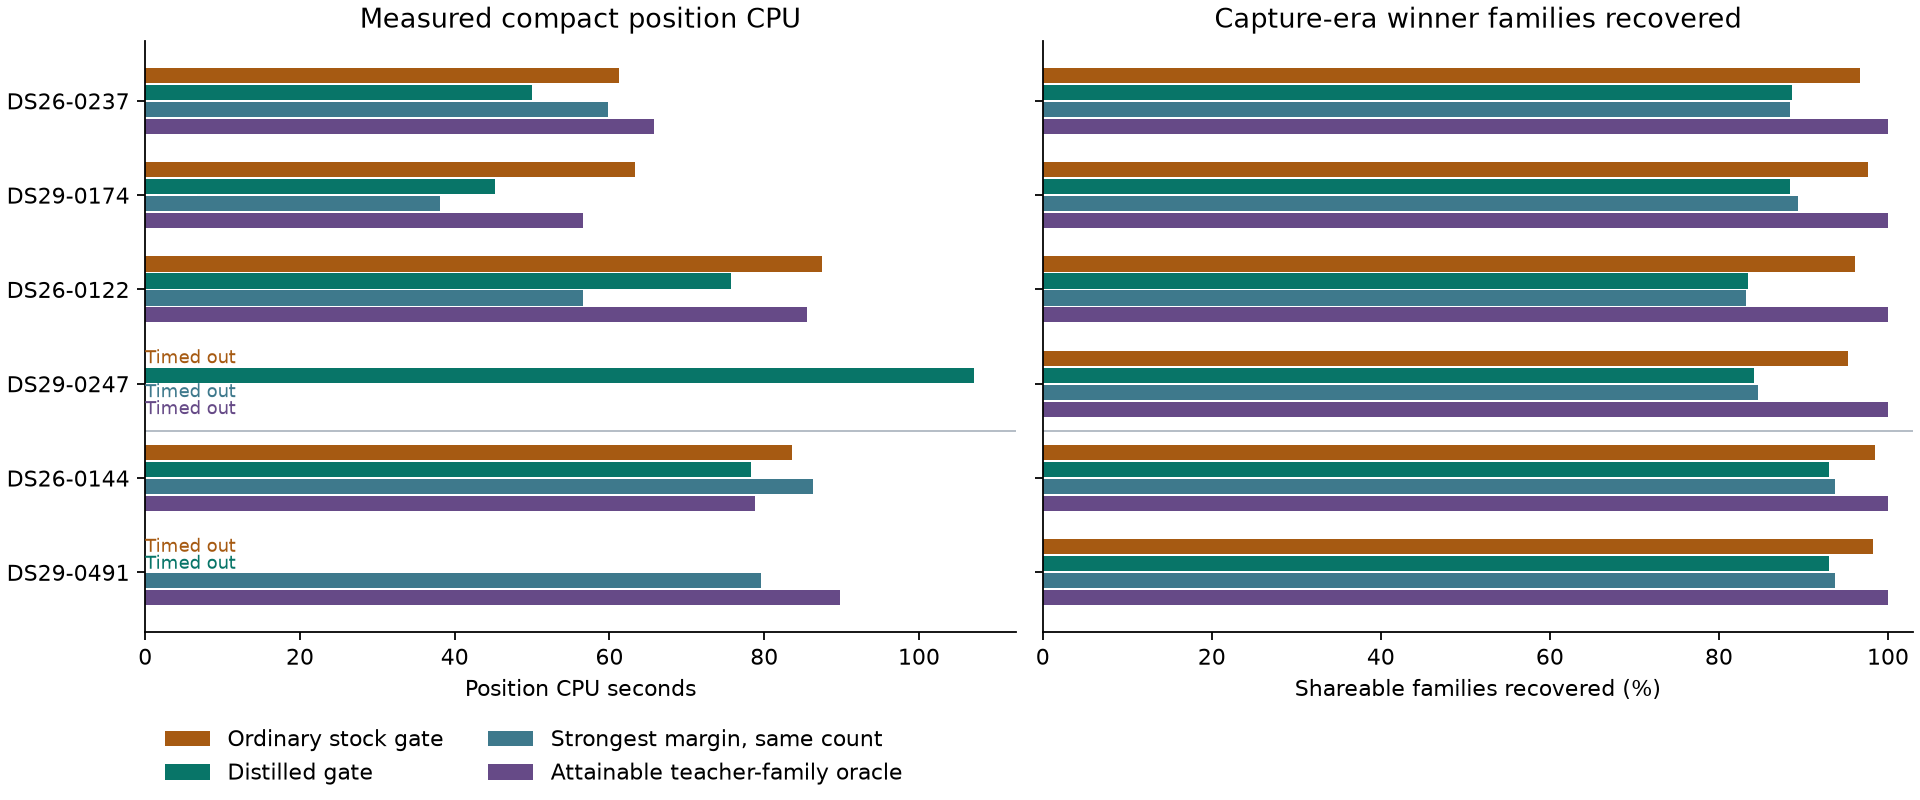

The data file committed next to this chart (first rows):
id, method, detector_range, status, cpu, historical_raw_wall_s, policy_wall_s, policy_cpu_s, position_wall_s, position_cpu_s, service_wall_s, peak_bytes, swap_bytes, admitted_probes, observations, tracks, native_projections, native_preparation_wall_s, initial_wall_s, conservative_wall_s, family_wall_s, signed_wall_s, cavity_wall_s
DS26-0237, stock, narrow, ok, 18, 108.8, 0.01923, 0.01923, 62.61, 61.29, 62.93, 382836736, 0, 3927, 3927, 107, 6096, 15.18, 19.34, 10.41, 5.606, 2.004, 9.382
DS26-0237, learned, narrow, ok, 18, 108.8, 0.7162, 0.7101, 50.89, 50.05, 51.99, 405704704, 0, 3318, 3318, 92, 4902, 15.06, 16.4, 1.532, 6.447, 1.759, 8.961
DS26-0237, strength, narrow, ok, 18, 108.8, 0.6175, 0.6169, 62.5, 59.85, 63.54, 382873600, 0, 3318, 3318, 91, 4816, 19.21, 19.88, 3.58, 7.792, 1.915, 9.276
DS26-0237, oracle, narrow, ok, 18, 108.8, 0.7039, 0.6507, 126.7, 65.74, 127.9, 352489472, 0, 3269, 3269, 91, 5074, 52.79, 40.54, 2.566, 8.662, 3.431, 13.84
DS26-0144, stock, wide, ok, 18, , 0.03429, 0.03423, 112.5, 83.54, 113.2, 380424192, 0, 4592, 4592, 151, 6010, 38.83, 35.82, 10.65, 13.41, 0.3439, 12.36
DS26-0144, learned, wide, ok, 18, , 1.088, 0.986, 105.3, 78.35, 106.9, 392052736, 0, 4103, 4103, 129, 5575, 39.21, 28.16, 13.68, 11.07, 0.3538, 11.83
DS26-0144, strength, wide, ok, 18, , 0.93, 0.8595, 98.63, 86.31, 100.3, 406065152, 0, 4103, 4103, 129, 5494, 24.69, 28.56, 14.5, 13.73, 0.3302, 15.54
DS26-0144, oracle, wide, ok, 18, , 0.8256, 0.7202, 103.5, 78.8, 104.8, 406724608, 0, 4004, 4004, 130, 5661, 30.56, 32.07, 10.64, 11.76, 0.6315, 16.81
DS29-0174, learned, narrow, ok, 19, 134.9, 0.7284, 0.7264, 45.37, 45.22, 46.44, 359903232, 0, 3529, 3529, 111, 4902, 12.67, 12.51, 3.84, 6.792, 1.894, 6.997
DS29-0174, strength, narrow, ok, 19, 134.9, 0.6331, 0.5847, 41.46, 38.09, 42.44, 339943424, 0, 3529, 3529, 107, 4816, 16.27, 10.65, 0.8897, 5.336, 1.598, 5.938
DS29-0174, oracle, narrow, ok, 19, 134.9, 0.5908, 0.5865, 59.13, 56.57, 60.07, 334548992, 0, 3554, 3554, 111, 5413, 17.11, 16.4, 6.248, 7.409, 2.569, 8.518
DS29-0174, stock, narrow, ok, 19, 134.9, 0.03385, 0.02726, 87.14, 63.3, 87.65, 315691008, 0, 4134, 4134, 127, 5929, 16.34, 22.52, 4.929, 22.77, 2.987, 16.72
DS29-0491, learned, wide, timed_out, 19, , , , , , 150.2, , , , , , , , , , , , 
DS29-0491, strength, wide, ok, 19, , 0.7118, 0.7077, 104.1, 79.58, 105.3, 343998464, 0, 4425, 4425, 119, 6106, 12.24, 39.37, 5.574, 22.16, 10.07, 13.79
DS29-0491, oracle, wide, ok, 19, , 0.7374, 0.7243, 116.6, 89.77, 117.8, 397500416, 0, 4348, 4348, 123, 6622, 25.68, 38.59, 6.752, 17.68, 7.133, 18.55
DS29-0491, stock, wide, timed_out, 19, , , , , , 150.1, , , , , , , , , , , , 
DS26-0122, strength, narrow, ok, 20, 110, 0.6504, 0.6447, 56.85, 56.62, 57.8, 354578432, 0, 3714, 3714, 103, 4963, 14.15, 15.4, 10.79, 7.049, 0.1803, 8.602
DS26-0122, oracle, narrow, ok, 20, 110, 1.106, 0.6411, 110.7, 85.55, 112.3, 388702208, 0, 3927, 3927, 105, 5909, 21.54, 37.46, 21.52, 15.57, 0.3018, 13.48
DS26-0122, stock, narrow, ok, 20, 110, 0.02168, 0.01924, 90.08, 87.41, 90.41, 349184000, 0, 4610, 4610, 125, 6253, 15.26, 25.46, 19.14, 15.27, 0.3188, 14.04
DS26-0122, learned, narrow, ok, 20, 110, 0.831, 0.8163, 102.3, 75.65, 103.8, 362553344, 0, 3714, 3714, 98, 5039, 19.64, 25.66, 20.44, 18.86, 0.2751, 16.5
DS29-0247, oracle, narrow, timed_out, 21, 67.62, , , , , 150.1, , , , , , , , , , , , 
DS29-0247, stock, narrow, timed_out, 21, 67.62, , , , , 150.3, , , , , , , , , , , , 
DS29-0247, learned, narrow, ok, 21, 67.62, 1.204, 0.9613, 144.8, 107.2, 146.5, 371830784, 0, 4356, 4356, 144, 5408, 19.07, 30.03, 24.7, 17.95, 0.365, 51.76
DS29-0247, strength, narrow, timed_out, 21, 67.62, , , , , 154.1, , , , , , , , , , , , 
